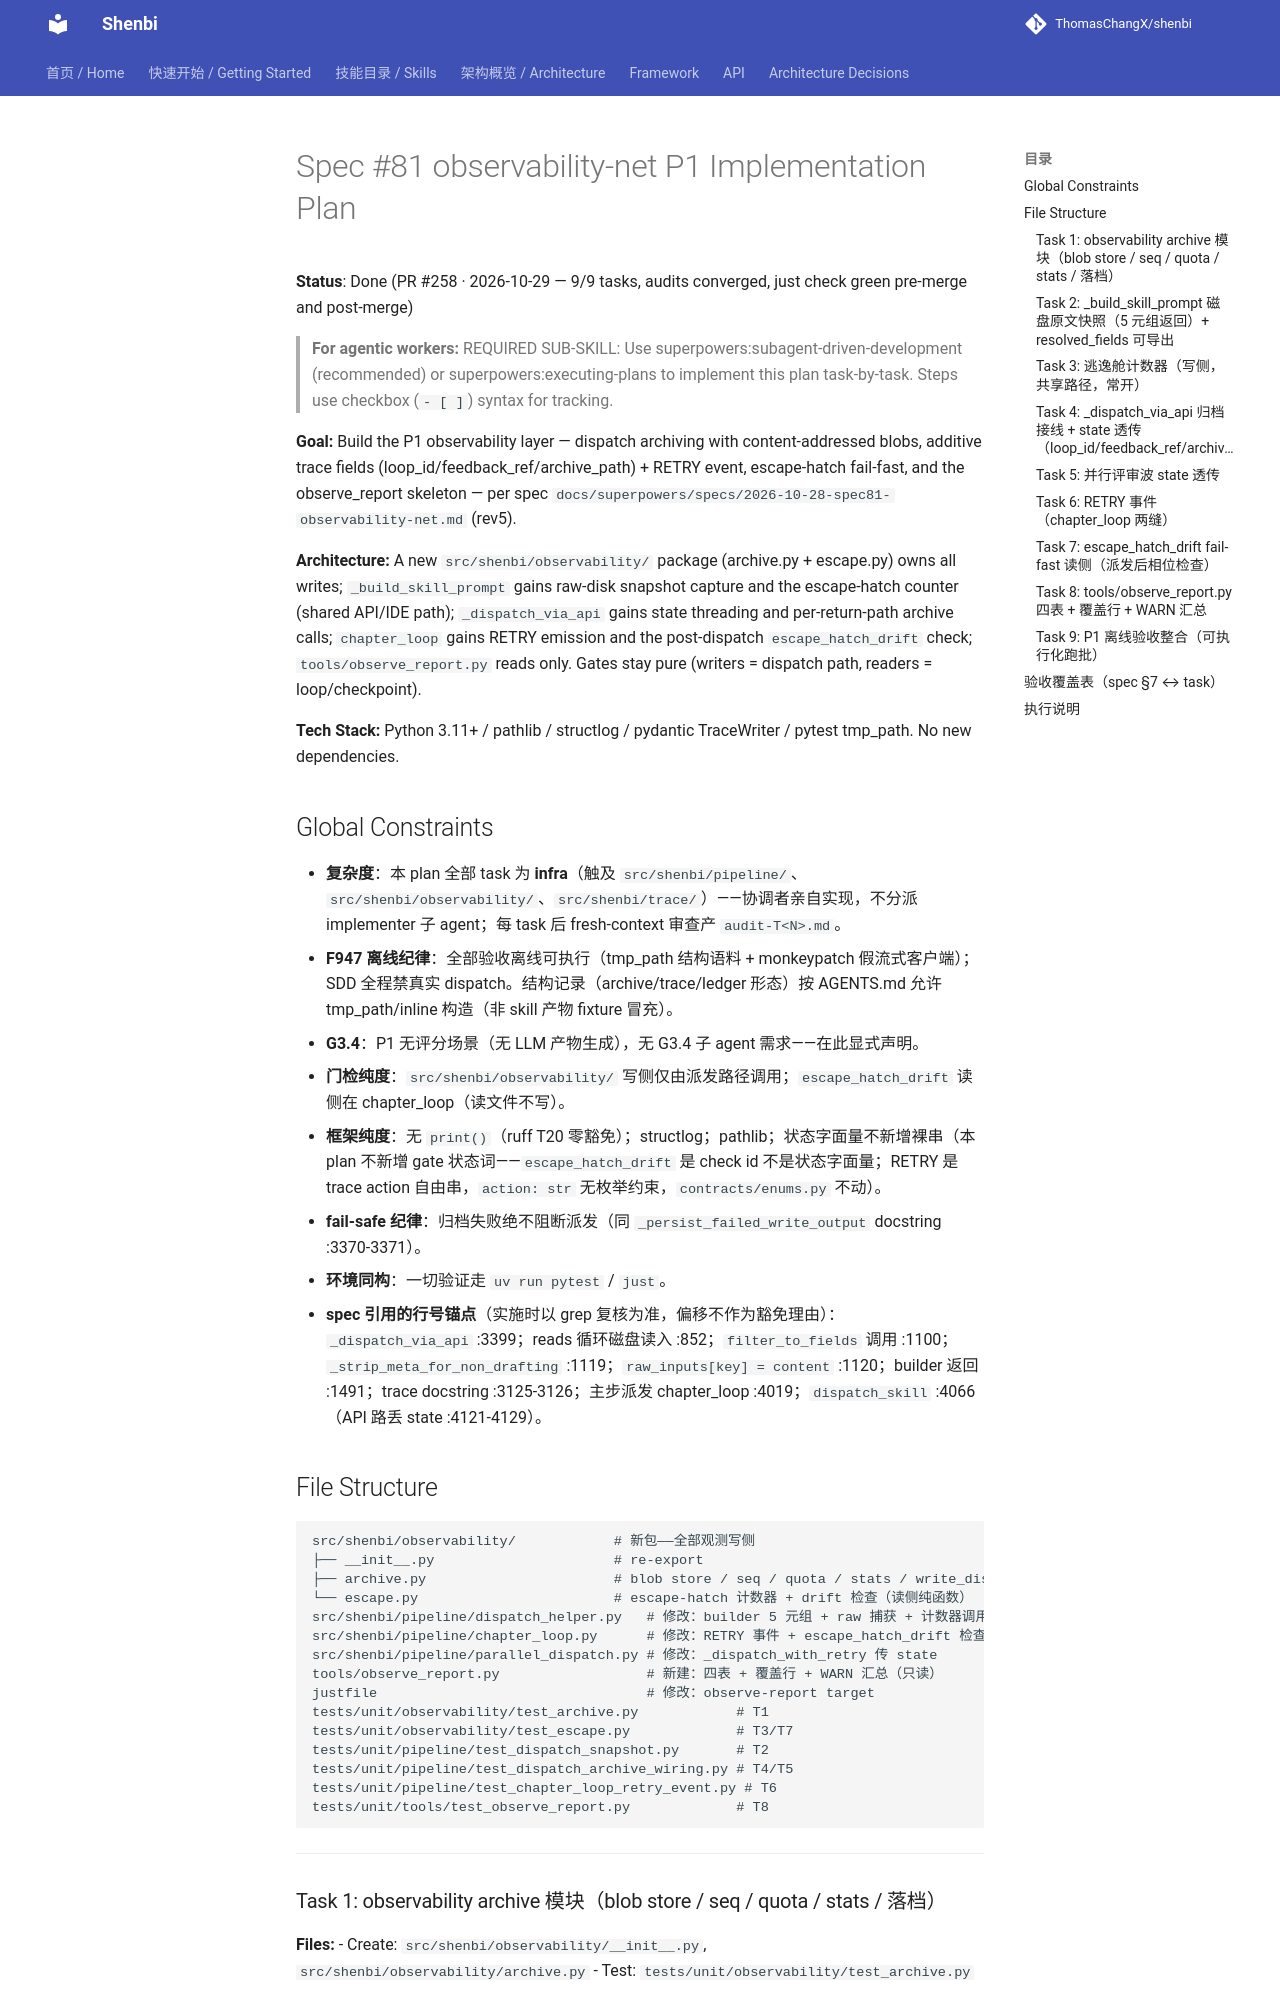

repository: ThomasChangX/shenbi · page: superpowers/plans/archive/2026-10-29-spec81-observability-net-p1/index.html · generator: mkdocs

# Spec #81 observability-net P1 Implementation Plan

**Status**: Done (PR #258 · 2026-10-29 — 9/9 tasks, audits converged, just check green pre-merge and post-merge)

> **For agentic workers:** REQUIRED SUB-SKILL: Use superpowers:subagent-driven-development (recommended) or superpowers:executing-plans to implement this plan task-by-task. Steps use checkbox (`- [ ]`) syntax for tracking.

**Goal:** Build the P1 observability layer — dispatch archiving with content-addressed blobs, additive trace fields (loop_id/feedback_ref/archive_path) + RETRY event, escape-hatch fail-fast, and the observe_report skeleton — per spec `docs/superpowers/specs/2026-10-28-spec81-observability-net.md` (rev5).

**Architecture:** A new `src/shenbi/observability/` package (archive.py + escape.py) owns all writes; `_build_skill_prompt` gains raw-disk snapshot capture and the escape-hatch counter (shared API/IDE path); `_dispatch_via_api` gains state threading and per-return-path archive calls; `chapter_loop` gains RETRY emission and the post-dispatch `escape_hatch_drift` check; `tools/observe_report.py` reads only. Gates stay pure (writers = dispatch path, readers = loop/checkpoint).

**Tech Stack:** Python 3.11+ / pathlib / structlog / pydantic TraceWriter / pytest tmp_path. No new dependencies.

## Global Constraints

- **复杂度**：本 plan 全部 task 为 **infra**（触及 `src/shenbi/pipeline/`、`src/shenbi/observability/`、`src/shenbi/trace/`）——协调者亲自实现，不分派 implementer 子 agent；每 task 后 fresh-context 审查产 `audit-T<N>.md`。
- **F947 离线纪律**：全部验收离线可执行（tmp_path 结构语料 + monkeypatch 假流式客户端）；SDD 全程禁真实 dispatch。结构记录（archive/trace/ledger 形态）按 AGENTS.md 允许 tmp_path/inline 构造（非 skill 产物 fixture 冒充）。
- **G3.4**：P1 无评分场景（无 LLM 产物生成），无 G3.4 子 agent 需求——在此显式声明。
- **门检纯度**：`src/shenbi/observability/` 写侧仅由派发路径调用；`escape_hatch_drift` 读侧在 chapter_loop（读文件不写）。
- **框架纯度**：无 `print()`（ruff T20 零豁免）；structlog；pathlib；状态字面量不新增裸串（本 plan 不新增 gate 状态词——`escape_hatch_drift` 是 check id 不是状态字面量；RETRY 是 trace action 自由串，`action: str` 无枚举约束，`contracts/enums.py` 不动）。
- **fail-safe 纪律**：归档失败绝不阻断派发（同 `_persist_failed_write_output` docstring :3370-3371）。
- **环境同构**：一切验证走 `uv run pytest` / `just`。
- **spec 引用的行号锚点**（实施时以 grep 复核为准，偏移不作为豁免理由）：`_dispatch_via_api` :3399；reads 循环磁盘读入 :852；`filter_to_fields` 调用 :1100；`_strip_meta_for_non_drafting` :1119；`raw_inputs[key] = content` :1120；builder 返回 :1491；trace docstring :3125-3126；主步派发 chapter_loop :4019；`dispatch_skill` :4066（API 路丢 state :4121-4129）。

## File Structure

```
src/shenbi/observability/            # 新包——全部观测写侧
├── __init__.py                      # re-export
├── archive.py                       # blob store / seq / quota / stats / write_dispatch_archive
└── escape.py                        # escape-hatch 计数器 + drift 检查（读侧纯函数）
src/shenbi/pipeline/dispatch_helper.py   # 修改：builder 5 元组 + raw 捕获 + 计数器调用 + 归档接线 + state 透传
src/shenbi/pipeline/chapter_loop.py      # 修改：RETRY 事件 + escape_hatch_drift 检查 + 波 state 透传
src/shenbi/pipeline/parallel_dispatch.py # 修改：_dispatch_with_retry 传 state
tools/observe_report.py                  # 新建：四表 + 覆盖行 + WARN 汇总（只读）
justfile                                 # 修改：observe-report target
tests/unit/observability/test_archive.py            # T1
tests/unit/observability/test_escape.py             # T3/T7
tests/unit/pipeline/test_dispatch_snapshot.py       # T2
tests/unit/pipeline/test_dispatch_archive_wiring.py # T4/T5
tests/unit/pipeline/test_chapter_loop_retry_event.py # T6
tests/unit/tools/test_observe_report.py             # T8
```

---
